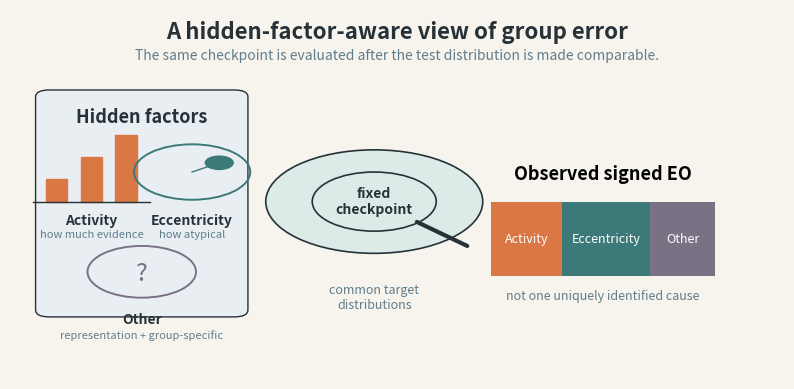

Source code (Python):
"""Create a contribution graphic for hidden-factor-aware EO analysis."""

from pathlib import Path

import matplotlib.pyplot as plt
from matplotlib.patches import Circle, FancyBboxPatch, Rectangle


COLORS = {
    "ink": "#263238",
    "muted": "#607D8B",
    "paper": "#F7F4EE",
    "activity": "#D97745",
    "eccentricity": "#3B7A78",
    "other": "#7A7185",
    "lens": "#DCEBE7",
}


def rounded_panel(axis, xy, width, height, facecolor):
    axis.add_patch(
        FancyBboxPatch(
            xy,
            width,
            height,
            boxstyle="round,pad=0.012,rounding_size=0.018",
            linewidth=1.0,
            edgecolor=COLORS["ink"],
            facecolor=facecolor,
        )
    )


def draw_activity_icon(axis, center):
    x, y = center
    for offset, height in zip((-0.045, 0.0, 0.045), (0.06, 0.12, 0.18)):
        axis.add_patch(Rectangle((x + offset - 0.014, y - 0.08), 0.028, height, color=COLORS["activity"]))
    axis.plot([x - 0.075, x + 0.075], [y - 0.08, y - 0.08], color=COLORS["ink"], linewidth=1)


def draw_eccentricity_icon(axis, center):
    x, y = center
    axis.add_patch(Circle((x, y), 0.075, fill=False, linewidth=1.4, edgecolor=COLORS["eccentricity"]))
    axis.add_patch(Circle((x + 0.035, y + 0.025), 0.018, color=COLORS["eccentricity"]))
    axis.plot([x, x + 0.035], [y, y + 0.025], color=COLORS["eccentricity"], linewidth=1)


def draw_other_icon(axis, center):
    x, y = center
    axis.add_patch(Circle((x, y), 0.07, fill=False, linewidth=1.4, edgecolor=COLORS["other"]))
    axis.text(x, y - 0.005, "?", ha="center", va="center", fontsize=18, color=COLORS["other"])


def draw_decomposition(axis):
    x, y, width, height = 0.62, 0.28, 0.29, 0.20
    values = (("Activity", 0.32, COLORS["activity"]), ("Eccentricity", 0.39, COLORS["eccentricity"]), ("Other", 0.29, COLORS["other"]))
    left = x
    for label, share, color in values:
        segment_width = width * share
        axis.add_patch(Rectangle((left, y), segment_width, height, color=color, linewidth=0))
        axis.text(left + segment_width / 2, y + height / 2, label, ha="center", va="center", fontsize=9, color="white")
        left += segment_width
    axis.text(x + width / 2, y + height + 0.075, "Observed signed EO", ha="center", va="center", fontsize=13, fontweight="bold")
    axis.text(x + width / 2, y - 0.055, "not one uniquely identified cause", ha="center", va="center", fontsize=9, color=COLORS["muted"])


def main():
    output = Path("figures/contributions_pipeline.png")
    output.parent.mkdir(parents=True, exist_ok=True)
    figure, axis = plt.subplots(figsize=(10, 4.8), facecolor=COLORS["paper"])
    axis.set_facecolor(COLORS["paper"])
    axis.set_xlim(0, 1)
    axis.set_ylim(0, 1)
    axis.axis("off")
    axis.text(0.50, 0.94, "A hidden-factor-aware view of group error", ha="center", va="center", fontsize=16, fontweight="bold", color=COLORS["ink"])
    axis.text(0.50, 0.875, "The same checkpoint is evaluated after the test distribution is made comparable.", ha="center", va="center", fontsize=10, color=COLORS["muted"])

    rounded_panel(axis, (0.045, 0.18), 0.25, 0.59, "#E8EEF2")
    axis.text(0.17, 0.71, "Hidden factors", ha="center", va="center", fontsize=13, fontweight="bold", color=COLORS["ink"])
    for center, title, subtitle, drawer in (
        ((0.105, 0.56), "Activity", "how much evidence", draw_activity_icon),
        ((0.235, 0.56), "Eccentricity", "how atypical", draw_eccentricity_icon),
        ((0.17, 0.29), "Other", "representation + group-specific", draw_other_icon),
    ):
        drawer(axis, center)
        axis.text(center[0], center[1] - 0.13, title, ha="center", va="center", fontsize=10, fontweight="bold", color=COLORS["ink"])
        axis.text(center[0], center[1] - 0.17, subtitle, ha="center", va="center", fontsize=8, color=COLORS["muted"])

    axis.add_patch(Circle((0.47, 0.48), 0.14, facecolor=COLORS["lens"], edgecolor=COLORS["ink"], linewidth=1.2))
    axis.add_patch(Circle((0.47, 0.48), 0.08, fill=False, edgecolor=COLORS["ink"], linewidth=1.2))
    axis.plot([0.525, 0.59], [0.425, 0.36], color=COLORS["ink"], linewidth=3, solid_capstyle="round")
    axis.text(0.47, 0.48, "fixed\ncheckpoint", ha="center", va="center", fontsize=10, fontweight="bold", color=COLORS["ink"])
    axis.text(0.47, 0.22, "common target\ndistributions", ha="center", va="center", fontsize=9, color=COLORS["muted"])
    draw_decomposition(axis)
    figure.savefig(output, dpi=300, bbox_inches="tight")
    plt.close(figure)
    print(f"Saved figure to {output}")


if __name__ == "__main__":
    main()
